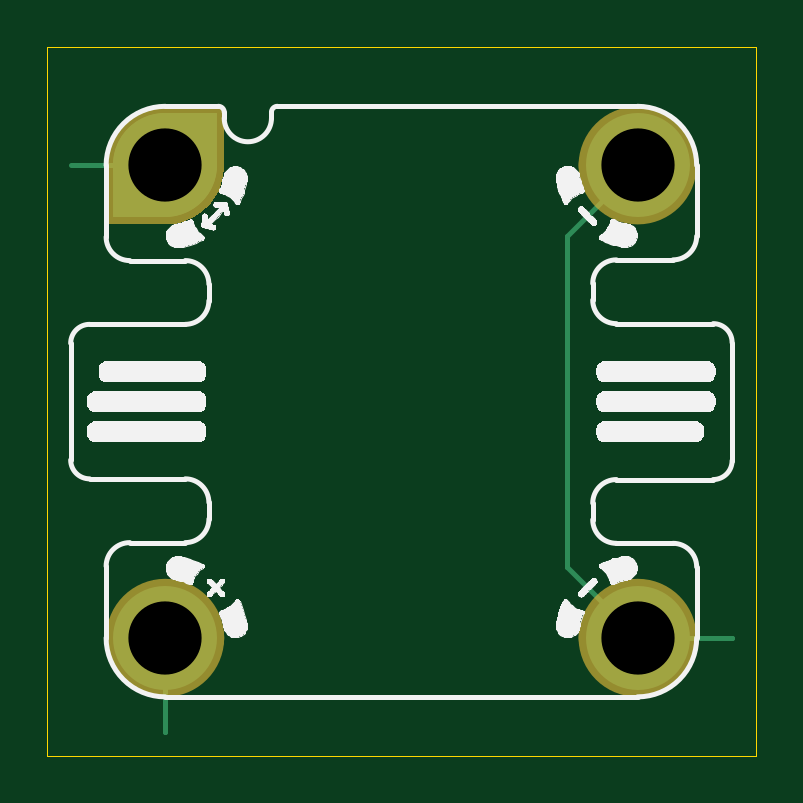
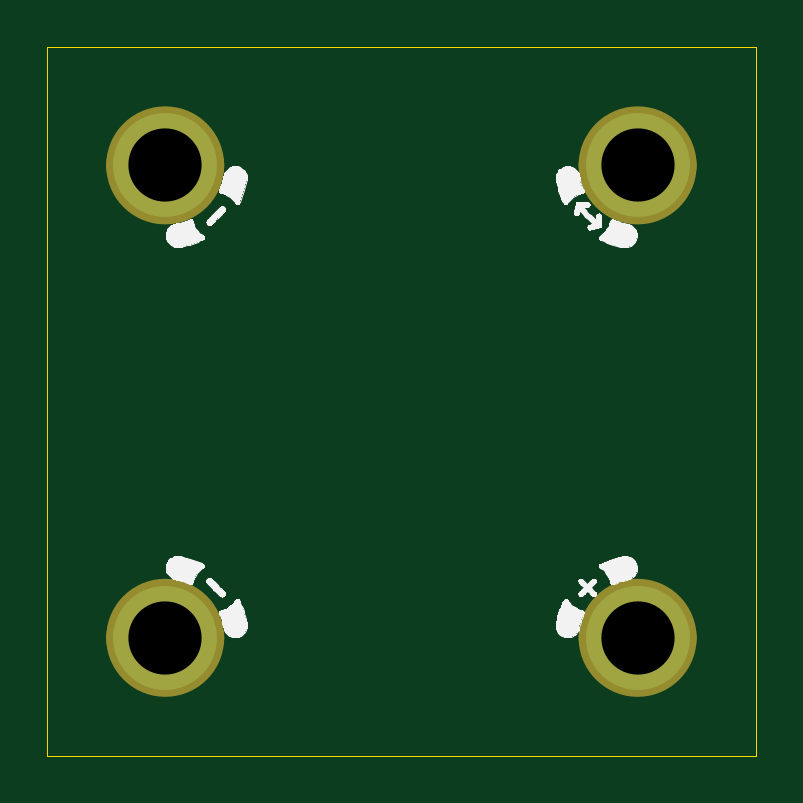
Circuit board: 11 layer files. Board 30.0 x 30.0 mm.
- bottom_copper: 20x20-jacdac-MH-0.1-B_Cu.gbl (863 bytes)
- bottom_mask: 20x20-jacdac-MH-0.1-B_Mask.gbs (1135 bytes)
- paste: 20x20-jacdac-MH-0.1-B_Paste.gbp (476 bytes)
- bottom_silk: 20x20-jacdac-MH-0.1-B_Silkscreen.gbo (55489 bytes)
- outline: 20x20-jacdac-MH-0.1-Edge_Cuts.gm1 (626 bytes)
- top_copper: 20x20-jacdac-MH-0.1-F_Cu.gtl (2449 bytes)
- top_mask: 20x20-jacdac-MH-0.1-F_Mask.gts (1791 bytes)
- paste: 20x20-jacdac-MH-0.1-F_Paste.gtp (476 bytes)
- top_silk: 20x20-jacdac-MH-0.1-F_Silkscreen.gto (61675 bytes)
- drill: 20x20-jacdac-MH-0.1-NPTH.drl (273 bytes)
- drill: 20x20-jacdac-MH-0.1-PTH.drl (381 bytes)

=== bottom_copper: 20x20-jacdac-MH-0.1-B_Cu.gbl ===
%TF.GenerationSoftware,KiCad,Pcbnew,8.0.2-1*%
%TF.CreationDate,2024-12-23T22:17:00+00:00*%
%TF.ProjectId,20x20-jacdac-MH-0.1,32307832-302d-46a6-9163-6461632d4d48,v0.1*%
%TF.SameCoordinates,PX8d24d00PY36d6160*%
%TF.FileFunction,Copper,L4,Bot*%
%TF.FilePolarity,Positive*%
%FSLAX46Y46*%
G04 Gerber Fmt 4.6, Leading zero omitted, Abs format (unit mm)*
G04 Created by KiCad (PCBNEW 8.0.2-1) date 2024-12-23 22:17:00*
%MOMM*%
%LPD*%
G01*
G04 APERTURE LIST*
%TA.AperFunction,ComponentPad*%
%ADD10C,4.400000*%
%TD*%
%TA.AperFunction,FiducialPad,Local*%
%ADD11C,4.400000*%
%TD*%
G04 APERTURE END LIST*
D10*
%TO.P,MH3,MH3,MH3*%
%TO.N,JD_PWR*%
X-10000800Y-10000800D03*
%TD*%
%TO.P,MH4,MH4,MH4*%
%TO.N,GND*%
X10000000Y-9999999D03*
%TD*%
%TO.P,MH2,MH2,MH2*%
%TO.N,GND*%
X10000000Y10000000D03*
%TD*%
D11*
%TO.P,MH1,MH1,MH1*%
%TO.N,JD_DATA*%
X-10000000Y10000001D03*
%TD*%
M02*

=== bottom_mask: 20x20-jacdac-MH-0.1-B_Mask.gbs ===
%TF.GenerationSoftware,KiCad,Pcbnew,8.0.2-1*%
%TF.CreationDate,2024-12-23T22:17:00+00:00*%
%TF.ProjectId,20x20-jacdac-MH-0.1,32307832-302d-46a6-9163-6461632d4d48,v0.1*%
%TF.SameCoordinates,PX8d24d00PY36d6160*%
%TF.FileFunction,Soldermask,Bot*%
%TF.FilePolarity,Negative*%
%FSLAX46Y46*%
G04 Gerber Fmt 4.6, Leading zero omitted, Abs format (unit mm)*
G04 Created by KiCad (PCBNEW 8.0.2-1) date 2024-12-23 22:17:00*
%MOMM*%
%LPD*%
G01*
G04 APERTURE LIST*
%ADD10C,2.500000*%
G04 APERTURE END LIST*
%TO.C,MH3*%
D10*
X-8750800Y-10000800D02*
G75*
G02*
X-11250800Y-10000800I-1250000J0D01*
G01*
X-11250800Y-10000800D02*
G75*
G02*
X-8750800Y-10000800I1250000J0D01*
G01*
%TO.C,MH4*%
X11250000Y-9999999D02*
G75*
G02*
X8750000Y-9999999I-1250000J0D01*
G01*
X8750000Y-9999999D02*
G75*
G02*
X11250000Y-9999999I1250000J0D01*
G01*
%TO.C,MH2*%
X11250000Y10000000D02*
G75*
G02*
X8750000Y10000000I-1250000J0D01*
G01*
X8750000Y10000000D02*
G75*
G02*
X11250000Y10000000I1250000J0D01*
G01*
%TO.C,MH1*%
X-8750000Y10000001D02*
G75*
G02*
X-11250000Y10000001I-1250000J0D01*
G01*
X-11250000Y10000001D02*
G75*
G02*
X-8750000Y10000001I1250000J0D01*
G01*
%TD*%
M02*

=== paste: 20x20-jacdac-MH-0.1-B_Paste.gbp ===
%TF.GenerationSoftware,KiCad,Pcbnew,8.0.2-1*%
%TF.CreationDate,2024-12-23T22:17:00+00:00*%
%TF.ProjectId,20x20-jacdac-MH-0.1,32307832-302d-46a6-9163-6461632d4d48,v0.1*%
%TF.SameCoordinates,PX8d24d00PY36d6160*%
%TF.FileFunction,Paste,Bot*%
%TF.FilePolarity,Positive*%
%FSLAX46Y46*%
G04 Gerber Fmt 4.6, Leading zero omitted, Abs format (unit mm)*
G04 Created by KiCad (PCBNEW 8.0.2-1) date 2024-12-23 22:17:00*
%MOMM*%
%LPD*%
G01*
G04 APERTURE LIST*
G04 APERTURE END LIST*
M02*

=== bottom_silk: 20x20-jacdac-MH-0.1-B_Silkscreen.gbo (55489 bytes, source omitted) ===
=== outline: 20x20-jacdac-MH-0.1-Edge_Cuts.gm1 ===
%TF.GenerationSoftware,KiCad,Pcbnew,8.0.2-1*%
%TF.CreationDate,2024-12-23T22:17:00+00:00*%
%TF.ProjectId,20x20-jacdac-MH-0.1,32307832-302d-46a6-9163-6461632d4d48,v0.1*%
%TF.SameCoordinates,PX8d24d00PY36d6160*%
%TF.FileFunction,Profile,NP*%
%FSLAX46Y46*%
G04 Gerber Fmt 4.6, Leading zero omitted, Abs format (unit mm)*
G04 Created by KiCad (PCBNEW 8.0.2-1) date 2024-12-23 22:17:00*
%MOMM*%
%LPD*%
G01*
G04 APERTURE LIST*
%TA.AperFunction,Profile*%
%ADD10C,0.050000*%
%TD*%
G04 APERTURE END LIST*
D10*
X-15000000Y15000001D02*
X15000000Y15000001D01*
X15000000Y-14999999D01*
X-15000000Y-14999999D01*
X-15000000Y15000001D01*
M02*

=== top_copper: 20x20-jacdac-MH-0.1-F_Cu.gtl ===
%TF.GenerationSoftware,KiCad,Pcbnew,8.0.2-1*%
%TF.CreationDate,2024-12-23T22:16:59+00:00*%
%TF.ProjectId,20x20-jacdac-MH-0.1,32307832-302d-46a6-9163-6461632d4d48,v0.1*%
%TF.SameCoordinates,PX8d24d00PY36d6160*%
%TF.FileFunction,Copper,L1,Top*%
%TF.FilePolarity,Positive*%
%FSLAX46Y46*%
G04 Gerber Fmt 4.6, Leading zero omitted, Abs format (unit mm)*
G04 Created by KiCad (PCBNEW 8.0.2-1) date 2024-12-23 22:16:59*
%MOMM*%
%LPD*%
G01*
G04 APERTURE LIST*
G04 Aperture macros list*
%AMFreePoly0*
4,1,31,1.555635,1.555635,1.655822,1.452117,1.831196,1.223566,1.975237,0.974078,2.085481,0.707925,2.160042,0.429659,2.197645,0.144041,2.197645,-0.144041,2.160042,-0.429659,2.085481,-0.707925,1.975237,-0.974078,1.831196,-1.223566,1.655822,-1.452117,1.555635,-1.555635,0.000000,-3.111270,-1.555635,-1.555635,-1.655822,-1.452117,-1.831196,-1.223566,-1.975237,-0.974078,-2.085481,-0.707925,
-2.160042,-0.429659,-2.197645,-0.144041,-2.197645,0.144041,-2.160042,0.429659,-2.085481,0.707925,-1.975237,0.974078,-1.831196,1.223566,-1.655822,1.452117,-1.555635,1.555635,0.000000,3.111270,1.555635,1.555635,1.555635,1.555635,$1*%
G04 Aperture macros list end*
%TA.AperFunction,SMDPad,CuDef*%
%ADD10C,0.100000*%
%TD*%
%TA.AperFunction,ComponentPad*%
%ADD11C,4.400000*%
%TD*%
%TA.AperFunction,FiducialPad,Local*%
%ADD12FreePoly0,135.000000*%
%TD*%
%TA.AperFunction,FiducialPad,Local*%
%ADD13C,4.400000*%
%TD*%
%TA.AperFunction,Conductor*%
%ADD14C,0.200000*%
%TD*%
G04 APERTURE END LIST*
D10*
%TO.P,GS1,1,JD_DATA*%
%TO.N,JD_DATA*%
X-14000000Y10000000D03*
%TD*%
D11*
%TO.P,MH3,MH3,MH3*%
%TO.N,JD_PWR*%
X-10000800Y-10000800D03*
%TD*%
%TO.P,MH4,MH4,MH4*%
%TO.N,GND*%
X10000000Y-9999999D03*
%TD*%
D10*
%TO.P,GS2,1,GND*%
%TO.N,GND*%
X14000000Y-10000000D03*
%TD*%
D11*
%TO.P,MH2,MH2,MH2*%
%TO.N,GND*%
X10000000Y10000000D03*
%TD*%
D10*
%TO.P,GS3,1,JD_PWR*%
%TO.N,JD_PWR*%
X-10000000Y-14000000D03*
%TD*%
D12*
%TO.P,MH1,MH1,MH1*%
%TO.N,JD_DATA*%
X-10000000Y10000001D03*
D13*
X-10000000Y10000001D03*
%TD*%
D14*
%TO.N,JD_DATA*%
X-10000000Y10000001D02*
X-14000000Y10000001D01*
%TO.N,GND*%
X7000000Y7000000D02*
X7000000Y-7000000D01*
X7000001Y-7000000D02*
X10000000Y-9999999D01*
X10000000Y-9999999D02*
X13999999Y-9999999D01*
X10000000Y10000000D02*
X7000000Y7000000D01*
X7000000Y-7000000D02*
X7000001Y-7000000D01*
X13999999Y-9999999D02*
X14000000Y-10000000D01*
%TO.N,JD_PWR*%
X-10000800Y-13999200D02*
X-10000000Y-14000000D01*
X-10000800Y-10000800D02*
X-10000800Y-13999200D01*
%TD*%
M02*

=== top_mask: 20x20-jacdac-MH-0.1-F_Mask.gts ===
%TF.GenerationSoftware,KiCad,Pcbnew,8.0.2-1*%
%TF.CreationDate,2024-12-23T22:17:00+00:00*%
%TF.ProjectId,20x20-jacdac-MH-0.1,32307832-302d-46a6-9163-6461632d4d48,v0.1*%
%TF.SameCoordinates,PX8d24d00PY36d6160*%
%TF.FileFunction,Soldermask,Top*%
%TF.FilePolarity,Negative*%
%FSLAX46Y46*%
G04 Gerber Fmt 4.6, Leading zero omitted, Abs format (unit mm)*
G04 Created by KiCad (PCBNEW 8.0.2-1) date 2024-12-23 22:17:00*
%MOMM*%
%LPD*%
G01*
G04 APERTURE LIST*
%ADD10C,2.500000*%
%ADD11C,0.000000*%
G04 APERTURE END LIST*
%TO.C,MH3*%
D10*
X-8750800Y-10000800D02*
G75*
G02*
X-11250800Y-10000800I-1250000J0D01*
G01*
X-11250800Y-10000800D02*
G75*
G02*
X-8750800Y-10000800I1250000J0D01*
G01*
%TO.C,MH4*%
X11250000Y-9999999D02*
G75*
G02*
X8750000Y-9999999I-1250000J0D01*
G01*
X8750000Y-9999999D02*
G75*
G02*
X11250000Y-9999999I1250000J0D01*
G01*
%TO.C,MH2*%
X11250000Y10000000D02*
G75*
G02*
X8750000Y10000000I-1250000J0D01*
G01*
X8750000Y10000000D02*
G75*
G02*
X11250000Y10000000I1250000J0D01*
G01*
D11*
%TO.C,MH1*%
G36*
X-7500000Y10000001D02*
G01*
X-7504933Y10000001D01*
X-7504933Y9843025D01*
X-7544282Y9531548D01*
X-7622359Y9227459D01*
X-7737932Y8935553D01*
X-7889180Y8660434D01*
X-8073717Y8406441D01*
X-8288632Y8177579D01*
X-8530537Y7977459D01*
X-8795616Y7809234D01*
X-9079689Y7675560D01*
X-9378275Y7578543D01*
X-9686667Y7519714D01*
X-10000000Y7500001D01*
X-12500000Y7500001D01*
X-12500000Y10000001D01*
X-12495067Y10000001D01*
X-12495067Y10156977D01*
X-12455718Y10468454D01*
X-12377641Y10772543D01*
X-12262068Y11064449D01*
X-12110820Y11339568D01*
X-11926283Y11593561D01*
X-11711368Y11822423D01*
X-11469463Y12022543D01*
X-11204384Y12190768D01*
X-10920311Y12324442D01*
X-10621725Y12421459D01*
X-10313333Y12480288D01*
X-10000000Y12500001D01*
X-7500000Y12500001D01*
X-7500000Y10000001D01*
G37*
%TD*%
M02*

=== paste: 20x20-jacdac-MH-0.1-F_Paste.gtp ===
%TF.GenerationSoftware,KiCad,Pcbnew,8.0.2-1*%
%TF.CreationDate,2024-12-23T22:17:00+00:00*%
%TF.ProjectId,20x20-jacdac-MH-0.1,32307832-302d-46a6-9163-6461632d4d48,v0.1*%
%TF.SameCoordinates,PX8d24d00PY36d6160*%
%TF.FileFunction,Paste,Top*%
%TF.FilePolarity,Positive*%
%FSLAX46Y46*%
G04 Gerber Fmt 4.6, Leading zero omitted, Abs format (unit mm)*
G04 Created by KiCad (PCBNEW 8.0.2-1) date 2024-12-23 22:17:00*
%MOMM*%
%LPD*%
G01*
G04 APERTURE LIST*
G04 APERTURE END LIST*
M02*

=== top_silk: 20x20-jacdac-MH-0.1-F_Silkscreen.gto (61675 bytes, source omitted) ===
=== drill: 20x20-jacdac-MH-0.1-NPTH.drl ===
M48
; DRILL file {KiCad 8.0.2-1} date 2024-12-23T22:17:02+0000
; FORMAT={-:-/ absolute / metric / decimal}
; #@! TF.CreationDate,2024-12-23T22:17:02+00:00
; #@! TF.GenerationSoftware,Kicad,Pcbnew,8.0.2-1
; #@! TF.FileFunction,NonPlated,1,4,NPTH
FMAT,2
METRIC
%
G90
G05
M30

=== drill: 20x20-jacdac-MH-0.1-PTH.drl ===
M48
; DRILL file {KiCad 8.0.2-1} date 2024-12-23T22:17:02+0000
; FORMAT={-:-/ absolute / metric / decimal}
; #@! TF.CreationDate,2024-12-23T22:17:02+00:00
; #@! TF.GenerationSoftware,Kicad,Pcbnew,8.0.2-1
; #@! TF.FileFunction,Plated,1,4,PTH
FMAT,2
METRIC
; #@! TA.AperFunction,Plated,PTH,ComponentDrill
T1C3.100
%
G90
G05
T1
X-10.001Y-10.001
X-10.0Y10.0
X10.0Y10.0
X10.0Y-10.0
M30

